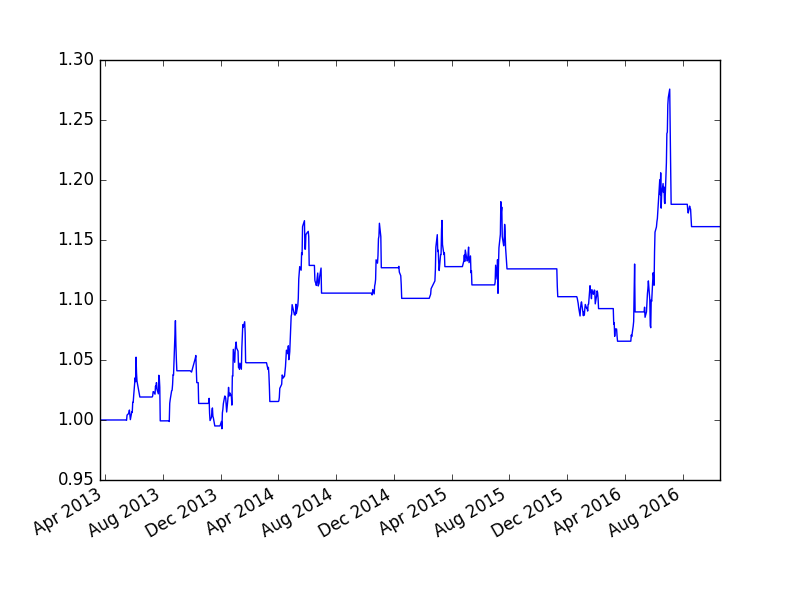

Source data for this figure (header and first rows):
, cash, float_capital, net_value
2013-03-21, 100000000, 100000000, 1.0
2013-03-22, 100000000, 100000000, 1.0
2013-03-25, 100000000, 100000000, 1.0
2013-03-26, 100000000, 100000000, 1.0
2013-03-27, 100000000, 100000000, 1.0
2013-03-28, 100000000, 100000000, 1.0
2013-03-29, 100000000, 100000000, 1.0
2013-04-01, 100000000, 100000000, 1.0
2013-04-02, 100000000, 100000000, 1.0
2013-04-03, 100000000, 100000000, 1.0
2013-04-08, 100000000, 100000000, 1.0
2013-04-09, 100000000, 100000000, 1.0
2013-04-10, 100000000, 100000000, 1.0
2013-04-11, 100000000, 100000000, 1.0
2013-04-12, 100000000, 100000000, 1.0
2013-04-15, 100000000, 100000000, 1.0
2013-04-16, 100000000, 100000000, 1.0
2013-04-17, 100000000, 100000000, 1.0
2013-04-18, 100000000, 100000000, 1.0
2013-04-19, 100000000, 100000000, 1.0
2013-04-22, 100000000, 100000000, 1.0
2013-04-23, 100000000, 100000000, 1.0
2013-04-24, 100000000, 100000000, 1.0
2013-04-25, 100000000, 100000000, 1.0
2013-04-26, 100000000, 100000000, 1.0
2013-05-02, 100000000, 100000000, 1.0
2013-05-03, 100000000, 100000000, 1.0
2013-05-06, 100000000, 100000000, 1.0
2013-05-07, 100000000, 100000000, 1.0
2013-05-08, 100000000, 100000000, 1.0
2013-05-09, 100000000, 100000000, 1.0
2013-05-10, 100000000, 100000000, 1.0
2013-05-13, 100000000, 100000000, 1.0
2013-05-14, 100000000, 100000000, 1.0
2013-05-15, 28401148, 100002148, 1
2013-05-16, 28401148, 99973148, 0.9997
2013-05-17, 28401148, 100408148, 1.004
2013-05-20, 6018820, 100524820, 1.005
2013-05-21, 6018820, 100638820, 1.006
2013-05-22, 6018820, 100828820, 1.008
2013-05-23, 6018820, 100448820, 1.004
2013-05-24, 6018820, 100030820, 1
2013-05-27, 6018820, 100676820, 1.007
2013-05-28, 6018820, 100638820, 1.006
2013-05-29, 994970, 101474970, 1.015
2013-05-30, 994970, 101474970, 1.015
2013-05-31, 994970, 102034970, 1.02
2013-06-03, 994970, 103514970, 1.035
2013-06-04, 994970, 103194970, 1.032
2013-06-05, 994970, 105234970, 1.052
2013-06-06, 994970, 103914970, 1.039
2013-06-07, 994970, 103234970, 1.032
2013-06-13, 101914970, 101914970, 1.019
2013-06-14, 101914970, 101914970, 1.019
2013-06-17, 101914970, 101914970, 1.019
2013-06-18, 101914970, 101914970, 1.019
2013-06-19, 101914970, 101914970, 1.019
2013-06-20, 101914970, 101914970, 1.019
2013-06-21, 101914970, 101914970, 1.019
2013-06-24, 101914970, 101914970, 1.019
... 809 more rows
